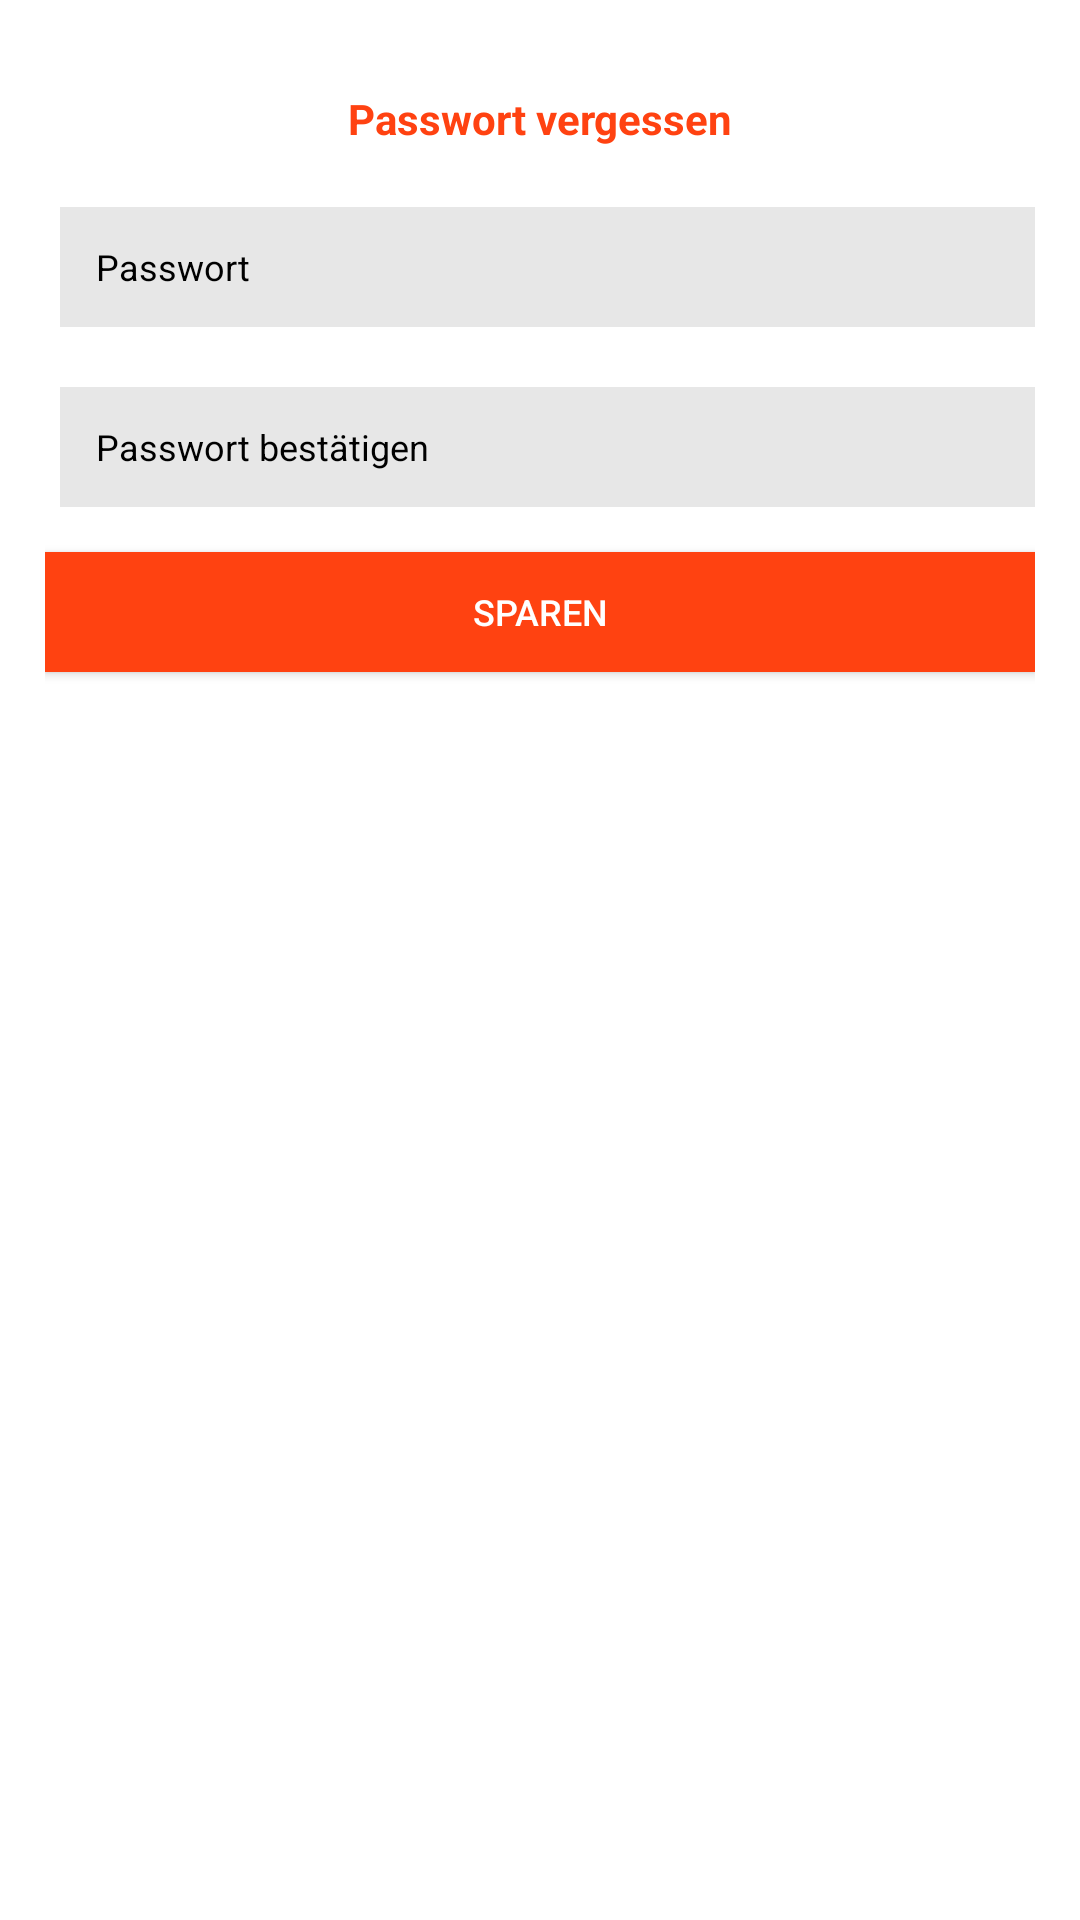

Produce the Android XML layout that renders to this screen, including the resource entries it uses.
<!-- AndroidManifest.xml: application theme AppTheme -->
<!-- res/layout/activity_change_password.xml -->
<?xml version="1.0" encoding="utf-8"?>
<android.support.constraint.ConstraintLayout xmlns:android="http://schemas.android.com/apk/res/android"
    xmlns:app="http://schemas.android.com/apk/res-auto"
    xmlns:tools="http://schemas.android.com/tools"
    android:layout_width="match_parent"
    android:layout_height="match_parent"
    android:padding="15dp"
    android:background="@color/white"
    tools:context=".ChangePasswordActivity">

    <TextView
        android:id="@+id/tv_title"
        android:layout_width="match_parent"
        android:layout_height="wrap_content"
        android:layout_marginTop="15dp"
        android:gravity="center"
        android:text="Passwort vergessen"
        android:textColor="@color/orange"
        android:textSize="14sp"
        android:textStyle="bold"
        app:layout_constraintLeft_toLeftOf="parent"
        app:layout_constraintRight_toRightOf="parent"
        app:layout_constraintTop_toTopOf="parent" />

    <EditText
        android:id="@+id/et_newPassword"
        android:layout_width="0dp"
        android:layout_height="40dp"
        android:layout_marginLeft="5dp"
        android:layout_marginTop="20dp"
        android:background="@drawable/bg_edittext"
        android:gravity="center_vertical"
        android:hint="Passwort"
        android:inputType="textPassword"
        android:paddingLeft="12dp"
        android:textColor="@color/black"
        android:textColorHint="@color/black"
        android:textSize="12sp"
        app:layout_constraintLeft_toLeftOf="parent"
        app:layout_constraintRight_toRightOf="parent"
        app:layout_constraintTop_toBottomOf="@+id/tv_title" />
    

    <EditText
        android:id="@+id/et_confirmPassword"
        android:layout_width="0dp"
        android:layout_height="40dp"
        android:layout_marginTop="20dp"
        android:background="@drawable/bg_edittext"
        android:gravity="center_vertical"
        android:hint="Passwort bestätigen"
        android:inputType="textPassword"
        android:paddingLeft="12dp"
        android:textColor="@color/black"
        android:textColorHint="@color/black"
        android:textSize="12sp"
        app:layout_constraintLeft_toLeftOf="@+id/et_newPassword"
        app:layout_constraintRight_toRightOf="@+id/et_newPassword"
        app:layout_constraintTop_toBottomOf="@+id/et_newPassword" />

    <Button
        android:id="@+id/bt_save"
        android:layout_width="match_parent"
        android:layout_height="40dp"
        android:layout_marginTop="15dp"
        android:background="@color/orange"
        android:gravity="center"
        android:text="sparen"
        android:textAllCaps="true"
        android:textColor="@color/white"
        android:textSize="12sp"
        app:layout_constraintLeft_toLeftOf="parent"
        app:layout_constraintRight_toRightOf="parent"
        app:layout_constraintTop_toBottomOf="@+id/et_confirmPassword" />

</android.support.constraint.ConstraintLayout>
<!-- resources referenced by this layout -->
<resources>
  <color name="black">#000000</color>
  <color name="orange">#ff4211</color>
  <color name="white">#FFFFFF</color>
  <!-- drawable bg_edittext (drawable) -->
  <?xml version="1.0" encoding="utf-8"?>
  <shape xmlns:android="http://schemas.android.com/apk/res/android"
      android:shape="rectangle">
  
      <solid android:color="#e7e7e7" />
  
  </shape>
  <style name="AppTheme" parent="Theme.AppCompat.Light.DarkActionBar">
          
          <item name="colorPrimary">@color/colorPrimary</item>
          <item name="colorPrimaryDark">@color/colorPrimaryDark</item>
          <item name="colorAccent">@color/colorAccent</item>
          <item name="windowNoTitle">true</item>
          <item name="windowActionBar">false</item>
      </style>
  <color name="colorPrimary">#3F51B5</color>
  <color name="colorPrimaryDark">#303F9F</color>
  <color name="colorAccent">#FF4081</color>
</resources>
